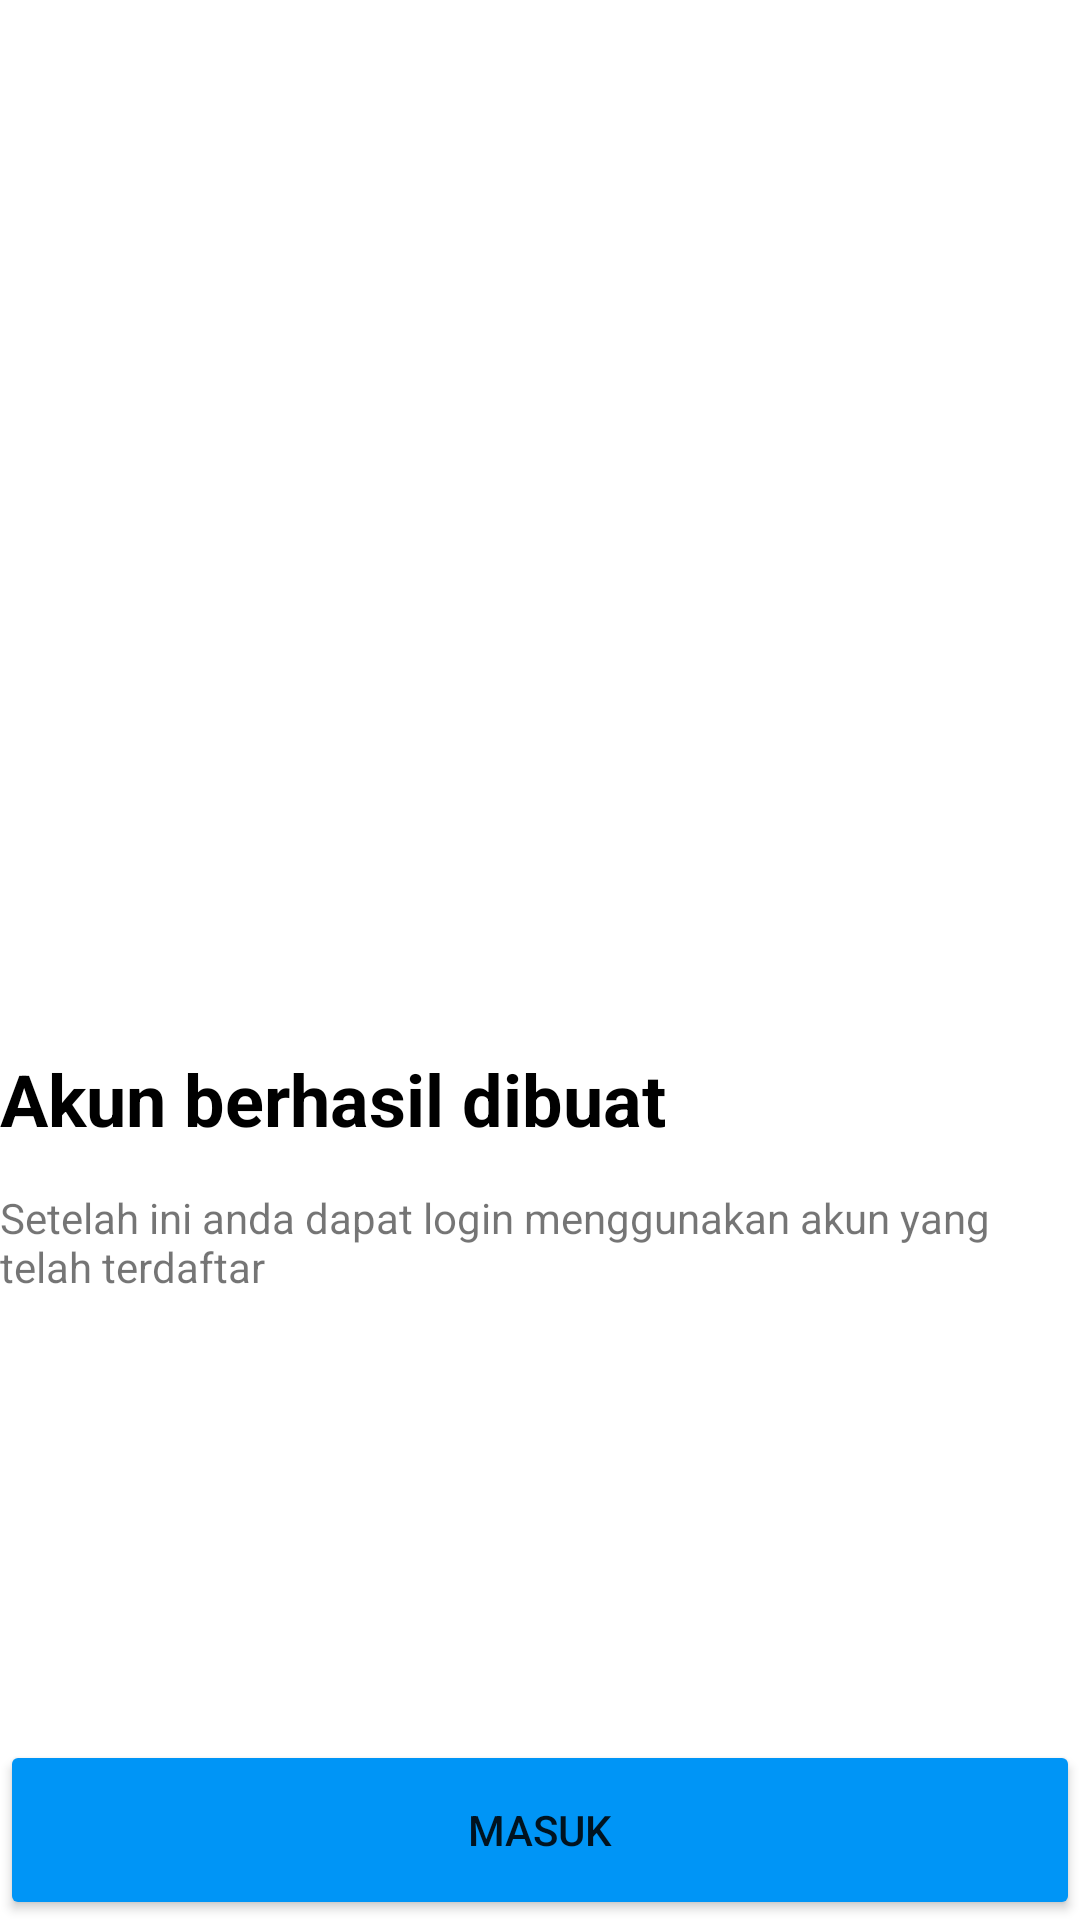

Produce the Android XML layout that renders to this screen, including the resource entries it uses.
<!-- AndroidManifest.xml: application theme Theme.TripieBuyer -->
<!-- res/layout/fragment_register_success.xml -->
<?xml version="1.0" encoding="utf-8"?>
<RelativeLayout
    android:layout_margin="25dp"
    xmlns:android="http://schemas.android.com/apk/res/android"
    xmlns:tools="http://schemas.android.com/tools"
    android:layout_width="match_parent"
    android:layout_height="match_parent"
    tools:context=".view.authentication.register.RegisterSuccessFragment">
    
    <ImageView
        android:contentDescription="@string/image_location"
        android:id="@+id/imgSuccess"
        android:layout_width="100dp"
        android:layout_height="120dp"
        android:src="@drawable/success_process"
        android:layout_centerHorizontal="true"
        android:layout_marginTop="200dp"
        />

    <TextView
        android:id="@+id/headerAkunBerhasilDibuat"
        android:layout_marginTop="30dp"
        android:layout_below="@id/imgSuccess"
        android:layout_width="wrap_content"
        android:layout_height="wrap_content"
        android:text="@string/akun_berhasil_dibuat"
        android:textColor="@color/black"
        android:textStyle="bold"
        android:textSize="24sp"

        />
    
    <TextView
        android:layout_marginTop="14dp"
        android:layout_width="wrap_content"
        android:layout_height="wrap_content"
        android:text="@string/setelah_ini_anda_dapat_login_menggunakan_akun_yang_telah_terdaftar"
        android:layout_below="@id/headerAkunBerhasilDibuat" />

    <Button
        android:id="@+id/btnLogin"
        android:layout_width="match_parent"
        android:layout_height="60dp"
        android:layout_alignParentBottom="true"
        android:text="@string/masuk"
        android:backgroundTint="#0095F6"

        />



</RelativeLayout>
<!-- resources referenced by this layout -->
<resources>
  <color name="black">#FF000000</color>
  <string name="akun_berhasil_dibuat">Akun berhasil dibuat</string>
  <string name="image_location">image location</string>
  <string name="masuk">Masuk</string>
  <string name="setelah_ini_anda_dapat_login_menggunakan_akun_yang_telah_terdaftar">Setelah ini anda dapat login menggunakan akun yang telah terdaftar</string>
  <style name="Theme.TripieBuyer" parent="Theme.MaterialComponents.Light.NoActionBar">
          
          <item name="colorPrimary">@color/blue</item>
          <item name="colorPrimaryVariant">@color/purple_700</item>
          <item name="colorOnPrimary">@color/white</item>
          
          <item name="colorSecondary">@color/teal_200</item>
          <item name="colorSecondaryVariant">@color/teal_700</item>
          <item name="colorOnSecondary">@color/black</item>
          
          <item name="android:statusBarColor">?attr/colorPrimaryVariant</item>
          
  
      </style>
  <color name="blue">#0095F6</color>
  <color name="purple_700">#FF3700B3</color>
  <color name="white">#FFFFFFFF</color>
  <color name="teal_200">#FF03DAC5</color>
  <color name="teal_700">#FF018786</color>
</resources>
